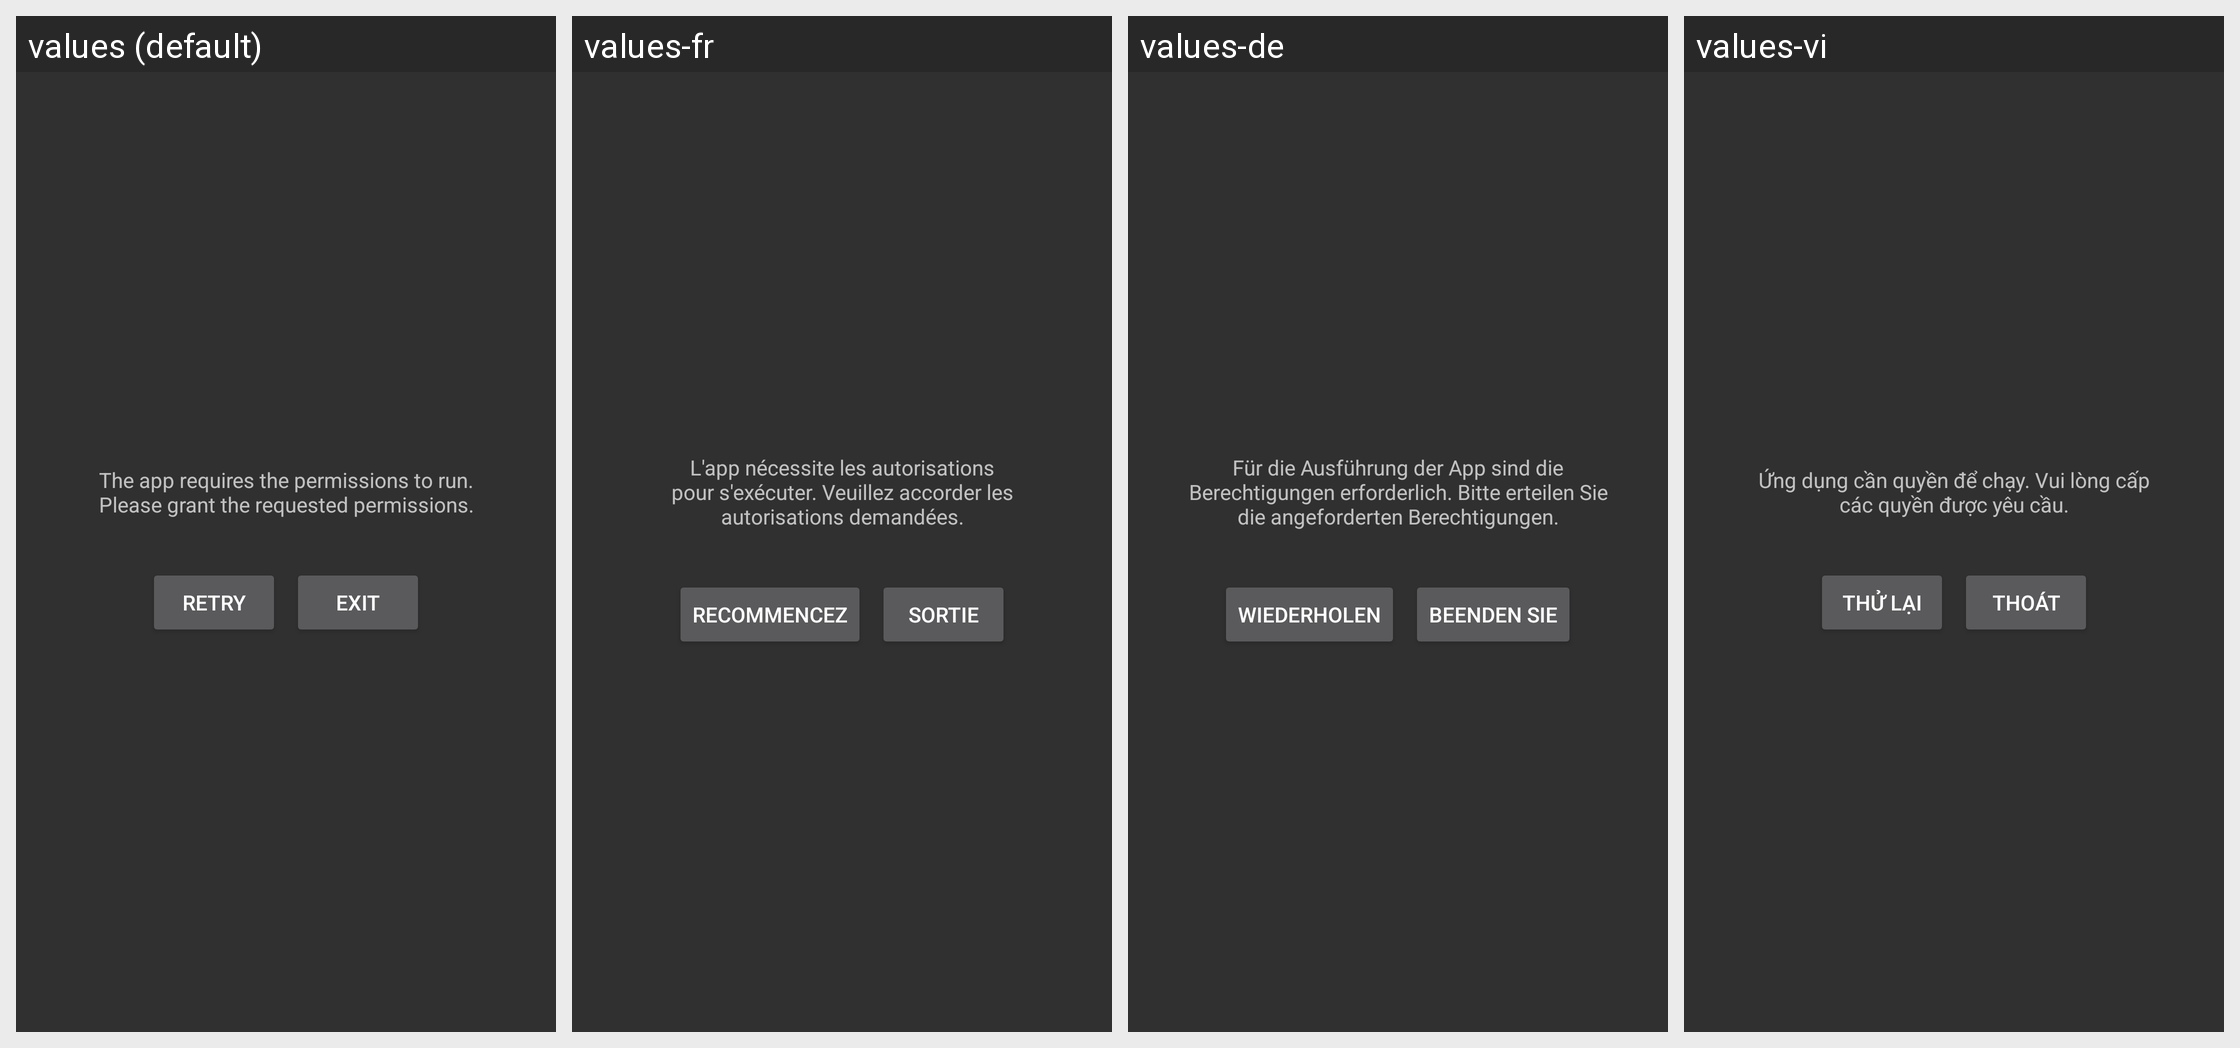

For this localized Android screen grid, give each drawn string resource with its value in every locale shown.
Android screen res/layout/dialog_permissions.xml rendered under 4 locales, left to right: values (default), values-fr, values-de, values-vi. Device: Nexus 5 (rendered at 1080×1920; each locale shown at half size, 540×960, under a caption strip naming it); theme AppTheme.
Other locales in the repository, not shown: values-ar, values-cs, values-es, values-it, values-ja, values-pl-rPL, values-pt, values-ru, values-tr, values-zh-rCN, values-zh-rHK, values-zh-rTW.
Strings drawn on this screen, with the default value and each locale's value (text and hints the layout hard-codes, and strings that could not be matched under every locale, appear in the picture but are not listed):

dialog_permission_title
  values: The app requires the permissions to run. Please grant the requested permissions.
  values-fr: L'app nécessite les autorisations pour s'exécuter. Veuillez accorder les autorisations demandées.
  values-de: Für die Ausführung der App sind die Berechtigungen erforderlich. Bitte erteilen Sie die angeforderten Berechtigungen.
  values-vi: Ứng dụng cần quyền để chạy. Vui lòng cấp các quyền được yêu cầu.

main_activity_repeat
  values: Retry
  values-fr: Recommencez
  values-de: Wiederholen
  values-vi: Thử lại

main_activity_exit
  values: Exit
  values-fr: Sortie
  values-de: Beenden Sie
  values-vi: Thoát
